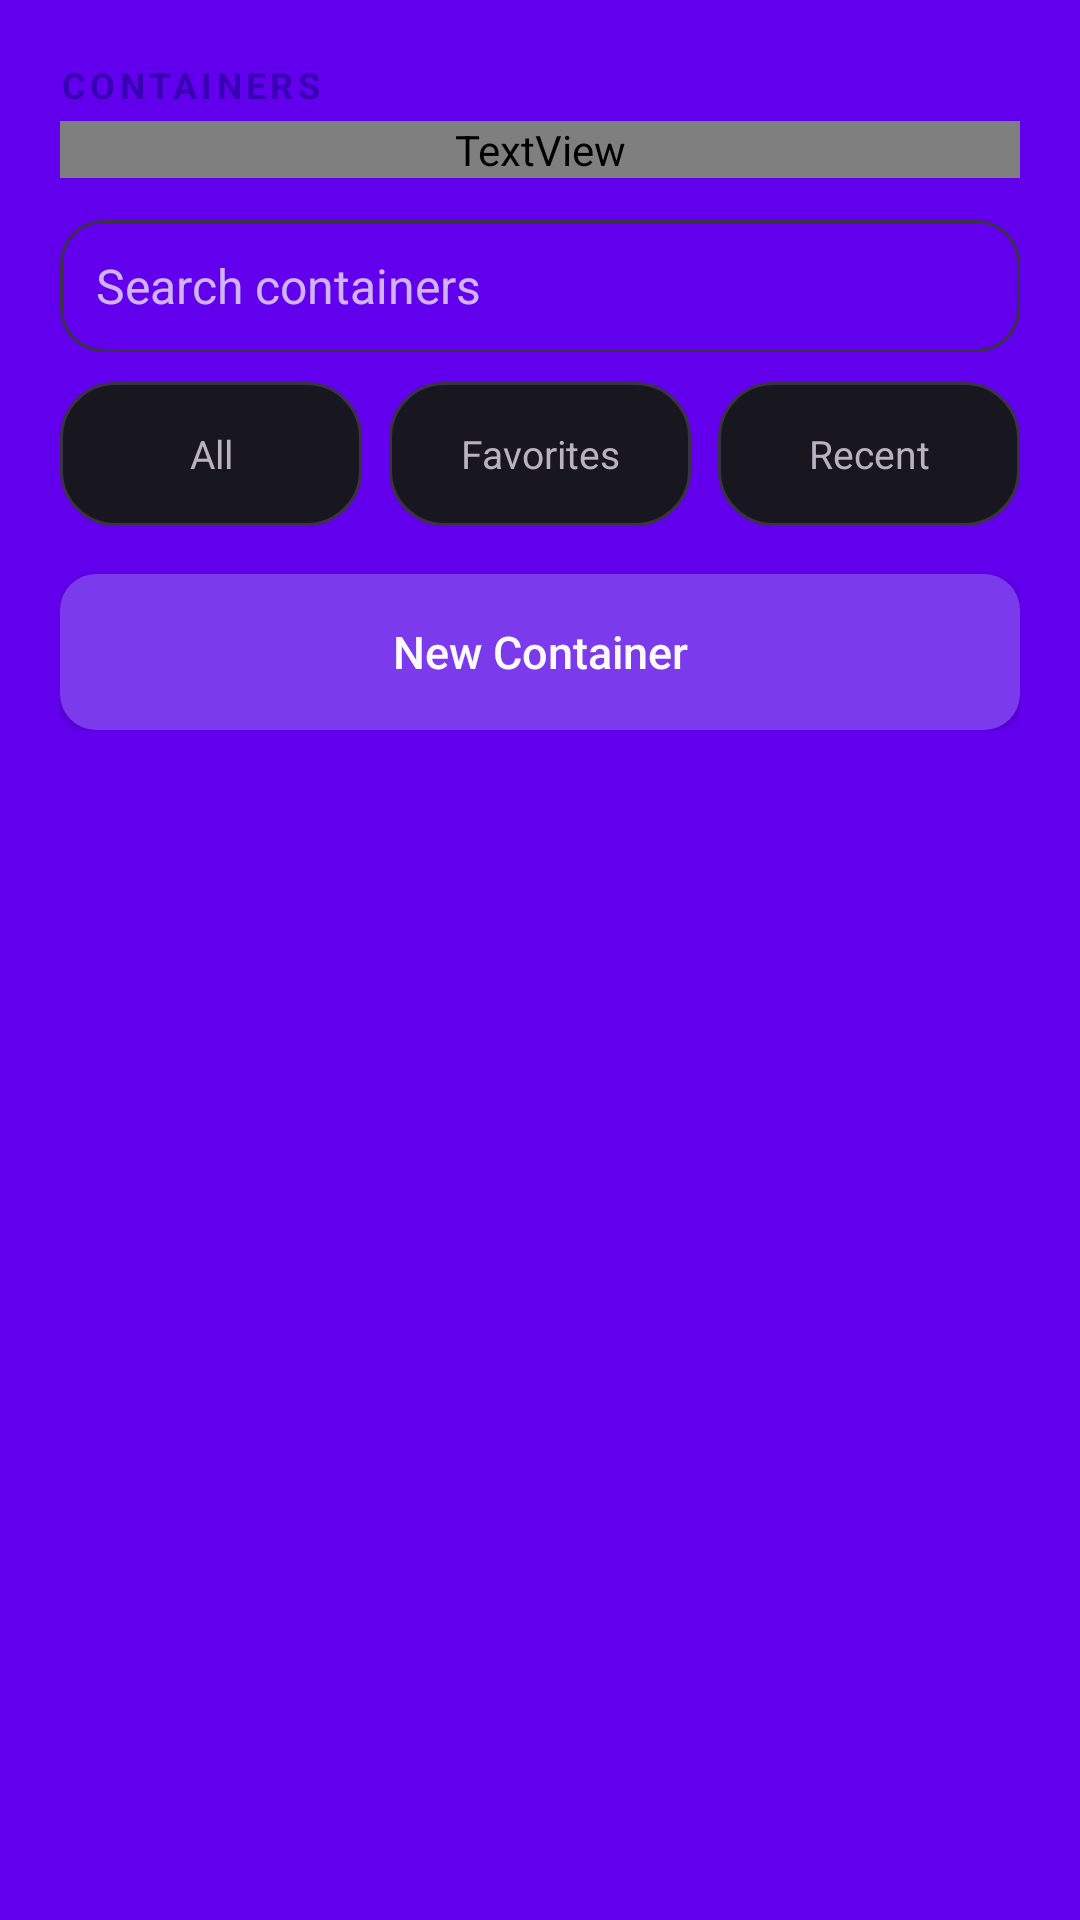

Here is an Android app screen rendered from its layout file. Give the layout XML and the strings, colors and styles it references.
<!-- AndroidManifest.xml: fallback theme Theme.MaterialComponents.DayNight.NoActionBar -->
<!-- res/layout/containers_fragment.xml -->
<?xml version="1.0" encoding="utf-8"?>
<LinearLayout xmlns:android="http://schemas.android.com/apk/res/android"
    xmlns:app="http://schemas.android.com/apk/res-auto"
    android:layout_width="match_parent"
    android:layout_height="match_parent"
    android:background="?attr/colorPrimarySurface"
    android:orientation="vertical">

    <LinearLayout
        android:layout_width="match_parent"
        android:layout_height="wrap_content"
        android:orientation="vertical"
        android:paddingLeft="20dp"
        android:paddingTop="20dp"
        android:paddingRight="20dp"
        android:paddingBottom="16dp">

        <TextView
            style="@style/VantaSectionLabel"
            android:layout_width="wrap_content"
            android:layout_height="wrap_content"
            android:layout_marginTop="0dp"
            android:layout_marginBottom="4dp"
            android:text="@string/containers" />

        <TextView
            android:layout_width="match_parent"
            android:layout_height="wrap_content"
            android:text="@string/containers_subtitle"
            android:textColor="?attr/colorSecondaryText"
            android:textSize="14sp" />

        <EditText
            android:id="@+id/ETSearchContainers"
            style="@style/VantaSearchField"
            android:layout_marginTop="14dp"
            android:hint="@string/search_containers"
            android:inputType="text"
            android:singleLine="true" />

        <LinearLayout
            android:layout_width="match_parent"
            android:layout_height="wrap_content"
            android:layout_marginTop="10dp"
            android:orientation="horizontal">

            <TextView
                android:id="@+id/BTFilterAll"
                style="@style/VantaChip"
                android:layout_marginRight="6dp"
                android:text="@string/filter_all" />

            <TextView
                android:id="@+id/BTFilterFavorites"
                style="@style/VantaChip"
                android:layout_marginLeft="3dp"
                android:layout_marginRight="3dp"
                android:text="@string/filter_favorites" />

            <TextView
                android:id="@+id/BTFilterRecent"
                style="@style/VantaChip"
                android:layout_marginLeft="6dp"
                android:text="@string/filter_recent" />
        </LinearLayout>

        <androidx.appcompat.widget.AppCompatButton
            android:id="@+id/BTNewContainer"
            style="@style/VantaPrimaryButton"
            android:layout_width="match_parent"
            android:layout_height="52dp"
            android:layout_marginTop="16dp"
            android:drawableStart="@drawable/icon_add"
            android:drawableTint="@color/vanta_text_primary"
            android:drawablePadding="8dp"
            android:text="@string/new_container" />
    </LinearLayout>

    <FrameLayout
        android:layout_width="match_parent"
        android:layout_height="0dp"
        android:layout_weight="1">

        <androidx.recyclerview.widget.RecyclerView
            android:id="@+id/RecyclerView"
            android:layout_width="match_parent"
            android:layout_height="match_parent"
            android:clipToPadding="false"
            android:paddingTop="2dp"
            android:paddingBottom="16dp"
            android:scrollbars="vertical"
            app:layoutManager="LinearLayoutManager" />

        <LinearLayout
            android:id="@+id/TVEmptyText"
            android:layout_width="match_parent"
            android:layout_height="match_parent"
            android:gravity="center"
            android:orientation="vertical"
            android:padding="32dp"
            android:visibility="gone">

            <ImageView
                android:layout_width="72dp"
                android:layout_height="72dp"
                android:background="@drawable/vanta_icon_tile"
                android:contentDescription="@string/app_name"
                android:padding="14dp"
                android:src="@drawable/vanta_mark" />

            <TextView
                android:layout_width="wrap_content"
                android:layout_height="wrap_content"
                android:layout_marginTop="20dp"
                android:id="@+id/TVEmptyTitle"
                android:text="@string/empty_containers_title"
                android:textColor="?attr/colorPrimaryText"
                android:textSize="20sp"
                android:textStyle="bold" />

            <TextView
                android:layout_width="wrap_content"
                android:layout_height="wrap_content"
                android:layout_marginTop="8dp"
                android:id="@+id/TVEmptyDescription"
                android:gravity="center"
                android:text="@string/empty_containers_description"
                android:textColor="?attr/colorSecondaryText"
                android:textSize="14sp" />
        </LinearLayout>
    </FrameLayout>
</LinearLayout>
<!-- resources referenced by this layout -->
<resources>
  <color name="vanta_text_primary">#FAFAFA</color>
  <!-- drawable vanta_icon_tile (drawable) -->
  <shape xmlns:android="http://schemas.android.com/apk/res/android"
      android:shape="rectangle">
      <solid android:color="@color/vanta_surface_elevated" />
      <corners android:radius="12dp" />
  </shape>
  <!-- drawable vanta_mark (drawable) -->
  <vector xmlns:android="http://schemas.android.com/apk/res/android"
      android:width="48dp"
      android:height="48dp"
      android:viewportWidth="48"
      android:viewportHeight="48">
      <path
          android:fillColor="#a855f7"
          android:pathData="M4,7 L14,7 L24,27 L34,7 L44,7 L24,43 Z" />
      <path
          android:fillColor="#d8b4fe"
          android:pathData="M7,7 L12,7 L24,31 L20,38 Z" />
      <path
          android:fillColor="#7c3aed"
          android:pathData="M36,7 L42,7 L25,39 L22,33 Z" />
  </vector>
  <string name="app_name">Vanta</string>
  <string name="containers">Containers</string>
  <string name="containers_subtitle">Your Windows environments, ready to play.</string>
  <string name="empty_containers_description">Create a container to set up your first Windows environment.</string>
  <string name="empty_containers_title">Nothing here yet</string>
  <string name="filter_all">All</string>
  <string name="filter_favorites">Favorites</string>
  <string name="filter_recent">Recent</string>
  <string name="new_container">New Container</string>
  <string name="search_containers">Search containers</string>
  <style name="VantaChip">
          <item name="android:layout_width">0dp</item>
          <item name="android:layout_height">48dp</item>
          <item name="android:layout_weight">1</item>
          <item name="android:background">@drawable/vanta_filter_chip</item>
          <item name="android:gravity">center</item>
          <item name="android:textColor">@color/vanta_filter_text</item>
          <item name="android:textSize">13sp</item>
          <item name="android:clickable">true</item>
          <item name="android:focusable">true</item>
      </style>
  <style name="VantaSearchField" parent="@style/EditText">
          <item name="android:background">@drawable/vanta_form_card</item>
          <item name="android:layout_height">44dp</item>
      </style>
  <style name="VantaSectionLabel" parent="@style/TextView">
          <item name="android:textColor">?attr/colorPrimaryVariant</item>
          <item name="android:textSize">12sp</item>
          <item name="android:textAllCaps">true</item>
          <item name="android:textStyle">bold</item>
          <item name="android:letterSpacing">0.12</item>
          <item name="android:layout_marginTop">20dp</item>
          <item name="android:layout_marginBottom">8dp</item>
      </style>
  <color name="vanta_surface_elevated">#211E2A</color>
  <!-- drawable vanta_primary_button (drawable) -->
  <ripple xmlns:android="http://schemas.android.com/apk/res/android"
      android:color="@color/vanta_ripple">
      <item>
          <shape android:shape="rectangle">
              <solid android:color="@color/vanta_primary" />
              <corners android:radius="12dp" />
          </shape>
      </item>
  </ripple>
  <!-- drawable vanta_form_card (drawable) -->
  <shape xmlns:android="http://schemas.android.com/apk/res/android"
      android:shape="rectangle">
      <solid android:color="?attr/colorSecondarySurface" />
      <stroke android:width="1dp" android:color="@color/vanta_border" />
      <corners android:radius="14dp" />
  </shape>
  <style name="TextView" parent="@android:style/Widget.TextView">
          <item name="android:textSize">16sp</item>
          <item name="android:textColor">?attr/colorPrimaryText</item>
      </style>
  <color name="vanta_surface_selected">#302044</color>
  <color name="vanta_primary">#7C3AED</color>
  <color name="vanta_surface">#18171F</color>
  <color name="vanta_border">#393343</color>
  <color name="vanta_ripple">#55FFFFFF</color>
  <color name="vanta_primary_variant">#A78BFA</color>
</resources>
